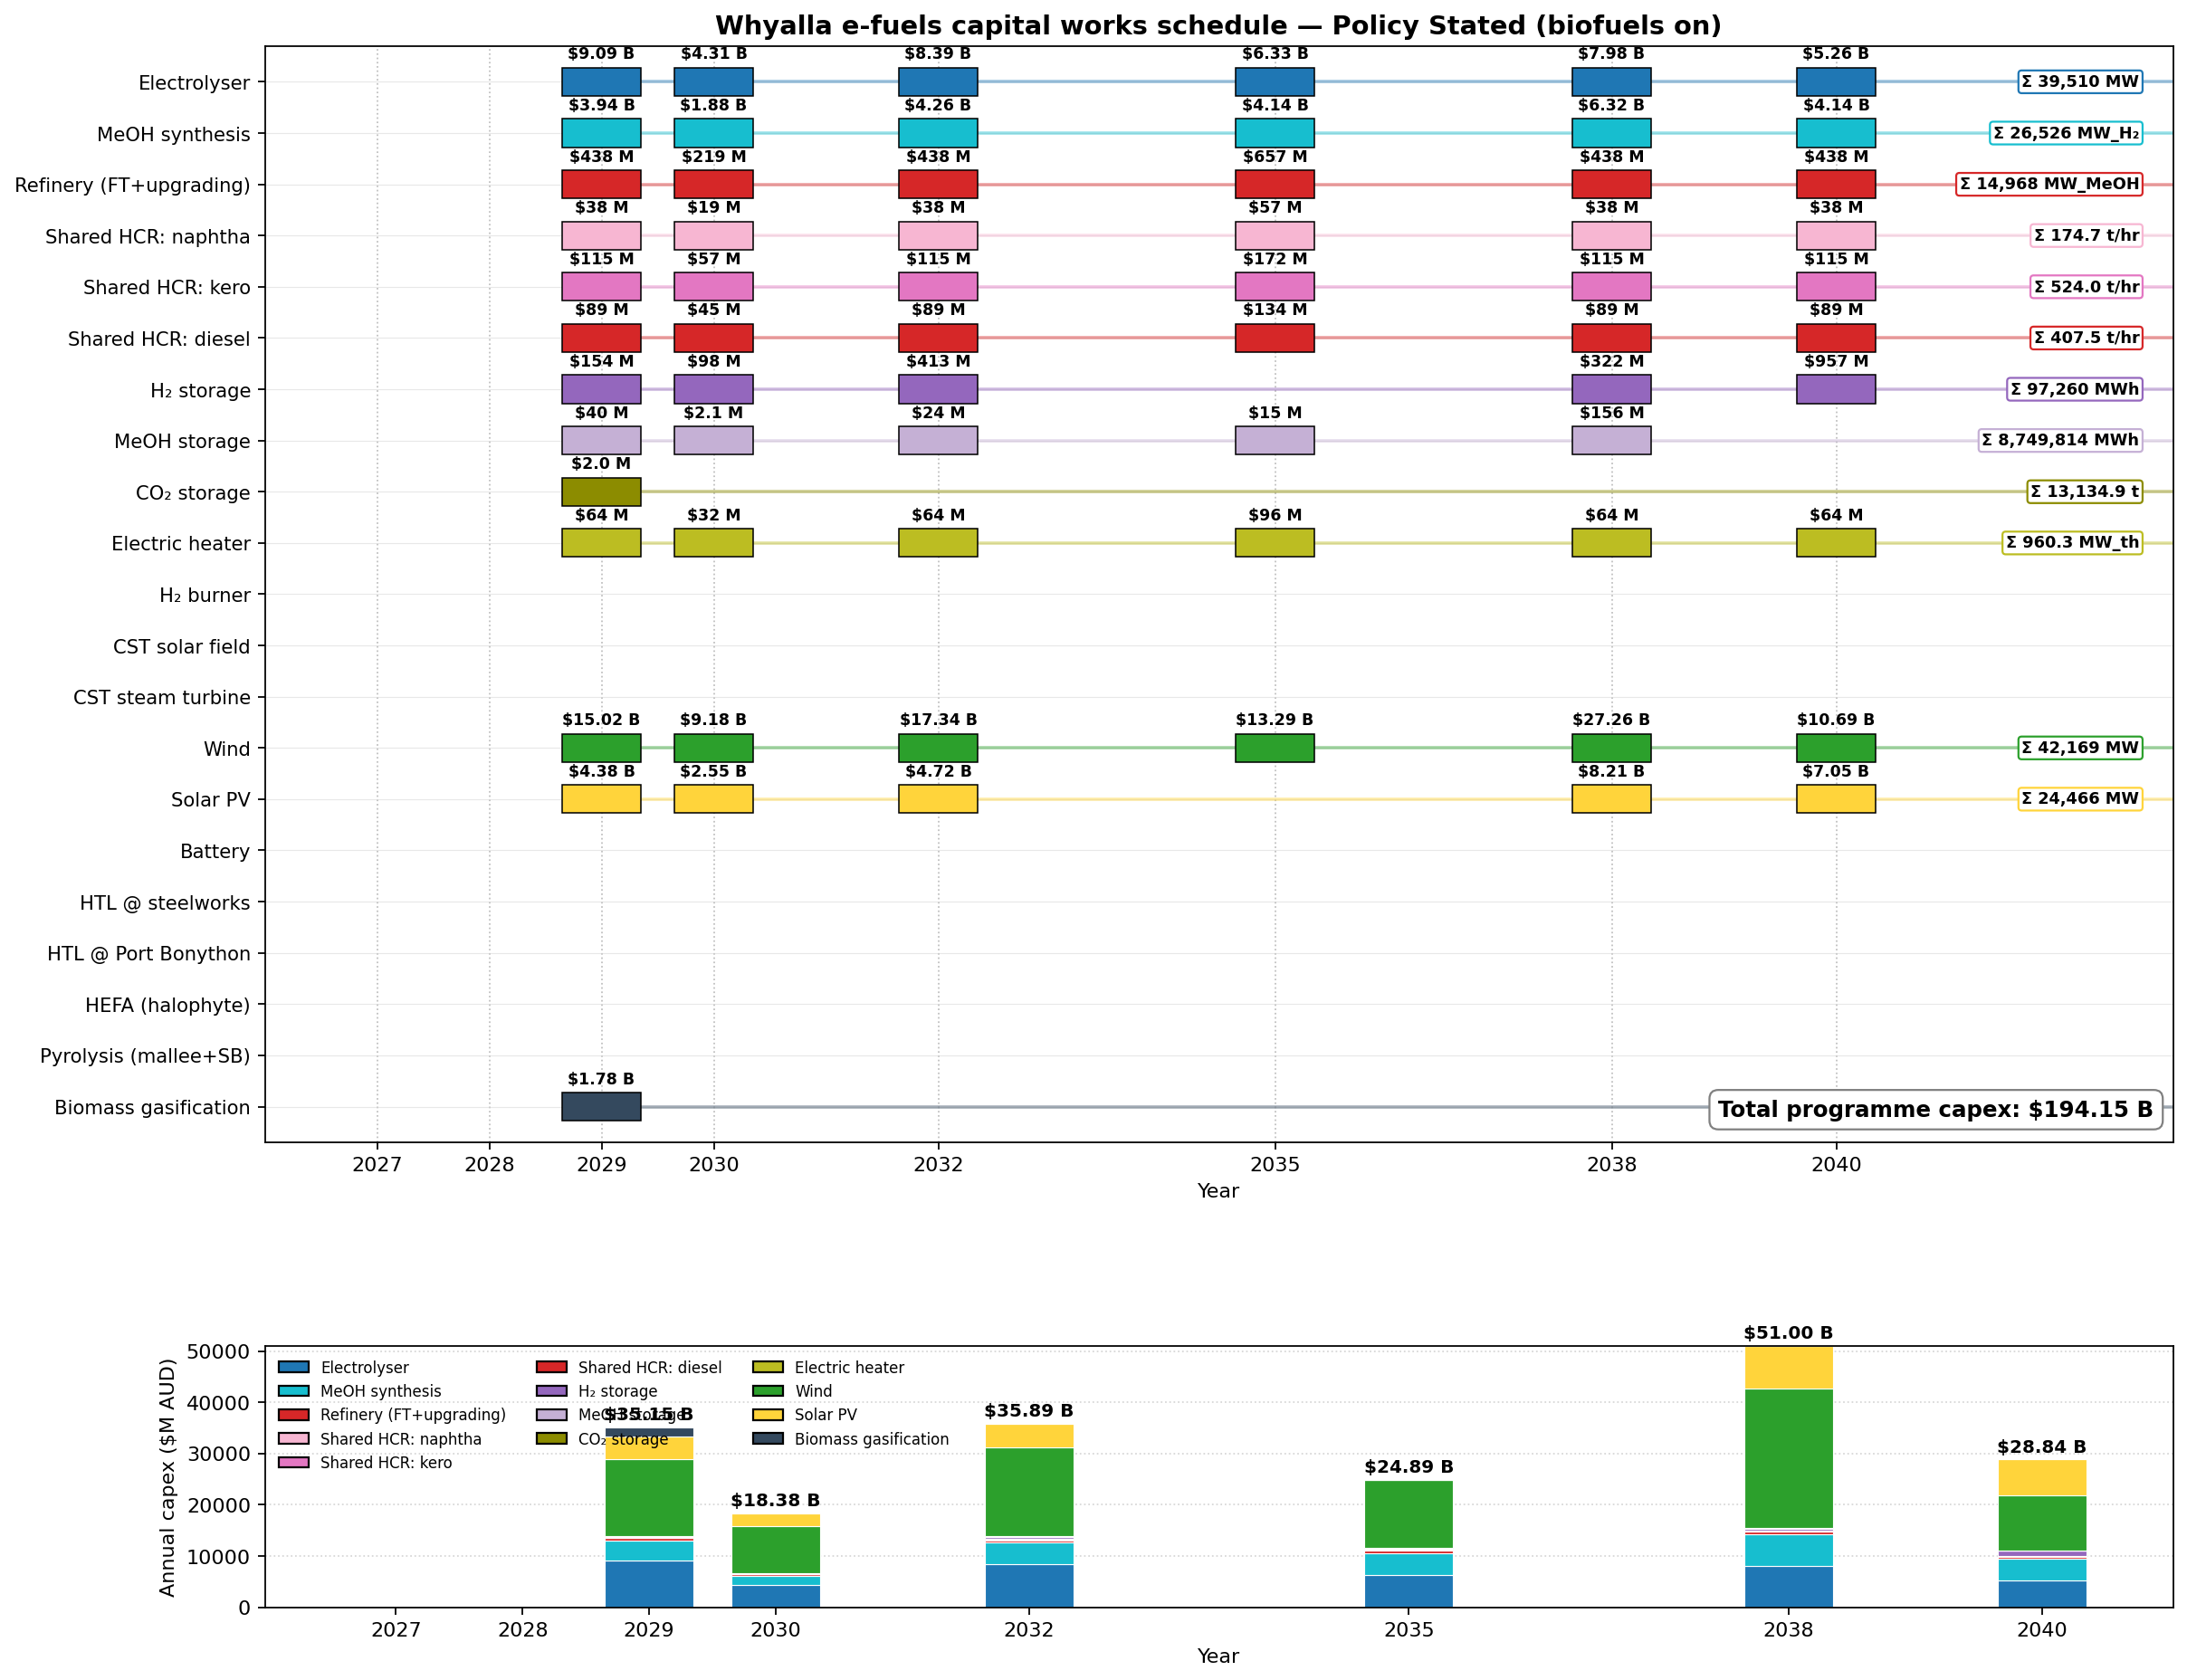

Values plotted in this chart, from the file beside it:
asset, year, capacity, unit, capex_aud
Biomass gasification, 2029, 135.3, t_dry/hr, 1777500000
CO₂ storage, 2029, 13135, t, 1970223
Electric heater, 2029, 160.1, MW_th, 64021089
Electrolyser, 2029, 5614, MW, 9094761717
H₂ storage, 2029, 7712, MWh, 154236447
MeOH storage, 2029, 1475993, MWh, 40052083
MeOH synthesis, 2029, 4230, MW_H₂, 3936769858
Refinery (FT+upgrading), 2029, 2495, MW_MeOH, 437750000
Shared HCR: diesel, 2029, 67.92, t/hr, 89250000
Shared HCR: kero, 2029, 87.33, t/hr, 114750000
Shared HCR: naphtha, 2029, 29.11, t/hr, 38250000
Solar PV, 2029, 3984, MW, 4382195067
Wind, 2029, 6826, MW, 15018215257
Electric heater, 2030, 80.03, MW_th, 32010545
Electrolyser, 2030, 2991, MW, 4306996002
H₂ storage, 2030, 4914, MWh, 98270863
MeOH storage, 2030, 77495, MWh, 2102878
MeOH synthesis, 2030, 2016, MW_H₂, 1876094629
Refinery (FT+upgrading), 2030, 1247, MW_MeOH, 218875001
Shared HCR: diesel, 2030, 33.96, t/hr, 44625001
Shared HCR: kero, 2030, 43.66, t/hr, 57375001
Shared HCR: naphtha, 2030, 14.55, t/hr, 19125001
Solar PV, 2030, 2314, MW, 2545599219
Wind, 2030, 4172, MW, 9177865154
Electric heater, 2032, 160.1, MW_th, 64021090
Electrolyser, 2032, 6930, MW, 8385695728
H₂ storage, 2032, 20649, MWh, 412984366
MeOH storage, 2032, 893066, MWh, 24233944
MeOH synthesis, 2032, 4580, MW_H₂, 4262500607
Refinery (FT+upgrading), 2032, 2495, MW_MeOH, 437750000
Shared HCR: diesel, 2032, 67.92, t/hr, 89250000
Shared HCR: kero, 2032, 87.33, t/hr, 114750000
Shared HCR: naphtha, 2032, 29.11, t/hr, 38250000
Solar PV, 2032, 4291, MW, 4719712490
Wind, 2032, 7882, MW, 17340801908
Electric heater, 2035, 240.1, MW_th, 96031634
Electrolyser, 2035, 6492, MW, 6329574562
MeOH storage, 2035, 568027, MWh, 15413795
MeOH synthesis, 2035, 4453, MW_H₂, 4144473285
Refinery (FT+upgrading), 2035, 3742, MW_MeOH, 656625000
Shared HCR: diesel, 2035, 101.9, t/hr, 133875000
Shared HCR: kero, 2035, 131, t/hr, 172125000
Shared HCR: naphtha, 2035, 43.66, t/hr, 57375000
Wind, 2035, 6039, MW, 13286508294
Electric heater, 2038, 160.1, MW_th, 64021090
Electrolyser, 2038, 9975, MW, 7979700781
H₂ storage, 2038, 16119, MWh, 322376679
MeOH storage, 2038, 5735233, MWh, 155629433
MeOH synthesis, 2038, 6794, MW_H₂, 6322965290
Refinery (FT+upgrading), 2038, 2495, MW_MeOH, 437750001
Shared HCR: diesel, 2038, 67.92, t/hr, 89250001
Shared HCR: kero, 2038, 87.33, t/hr, 114750001
Shared HCR: naphtha, 2038, 29.11, t/hr, 38250001
Solar PV, 2038, 7465, MW, 8211868115
Wind, 2038, 12392, MW, 27261563318
Electric heater, 2040, 160.1, MW_th, 64021092
Electrolyser, 2040, 7508, MW, 5255786999
H₂ storage, 2040, 47866, MWh, 957323166
MeOH synthesis, 2040, 4453, MW_H₂, 4143824769
Refinery (FT+upgrading), 2040, 2495, MW_MeOH, 437750021
... 5 more rows
